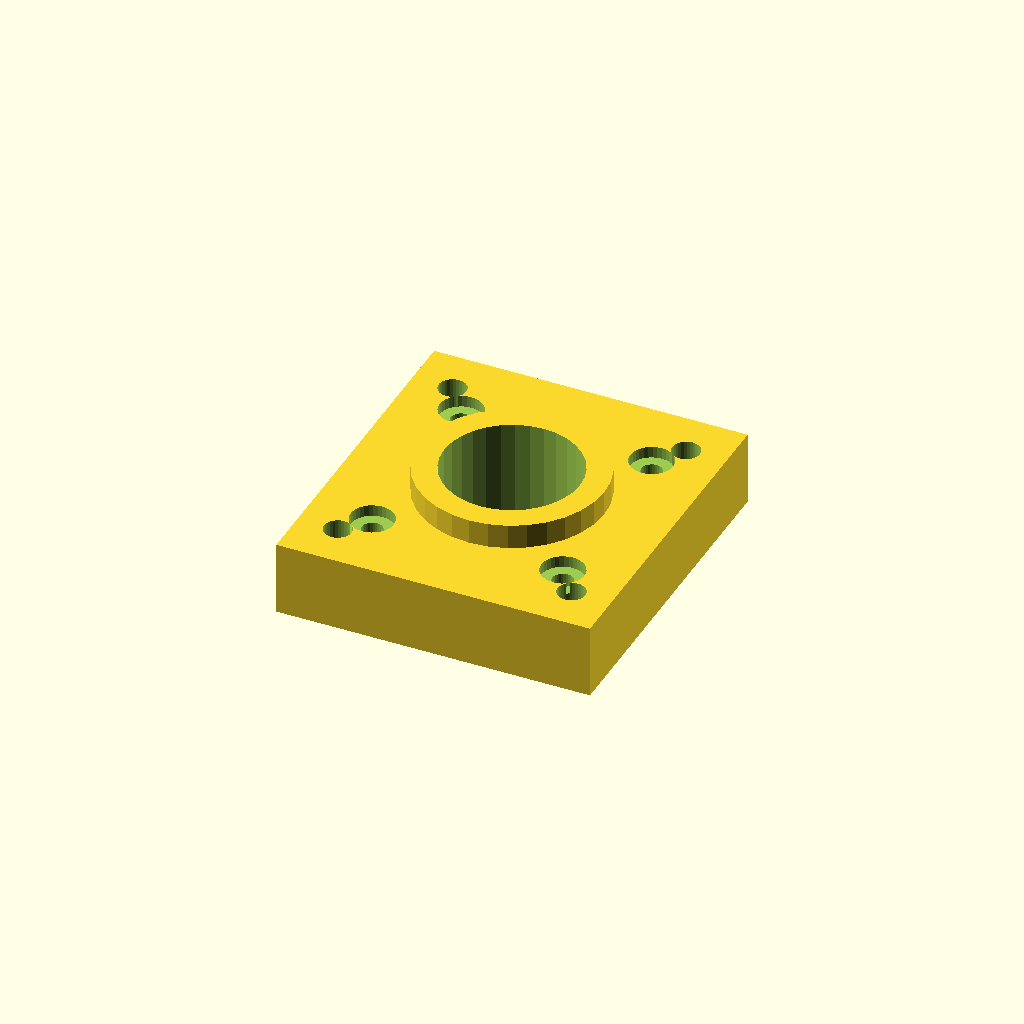
Cell 1 — every parameter at its default value.
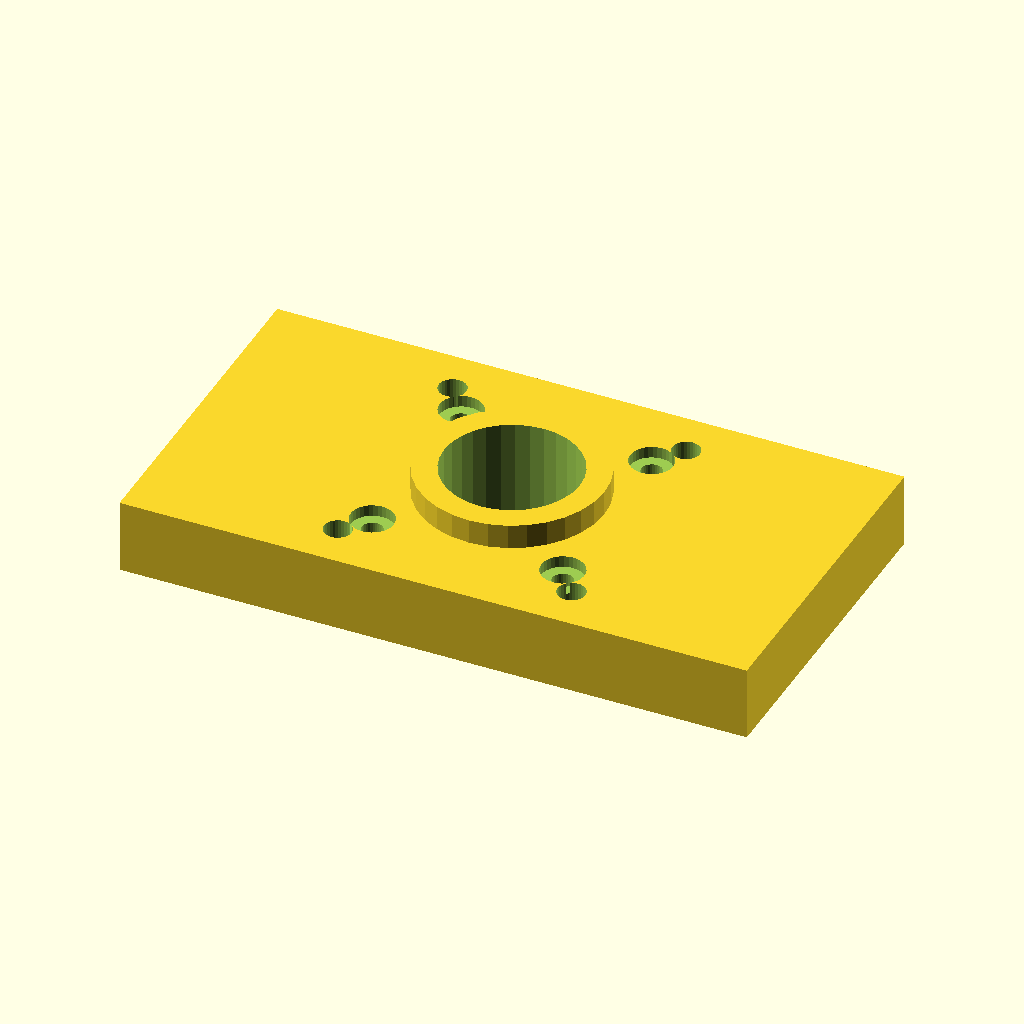
Cell 2: base_x = 102 (everything else at default).
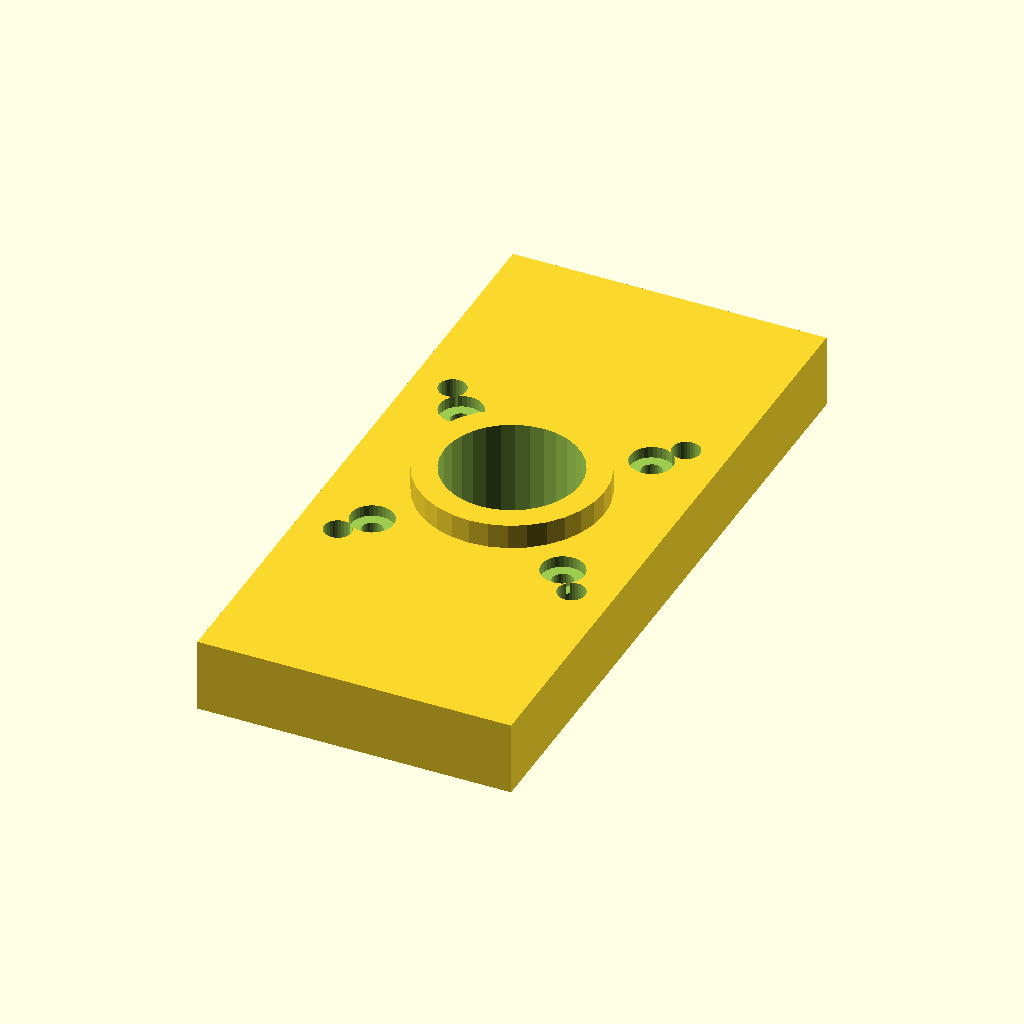
Cell 3: base_y = 110 (everything else at default).
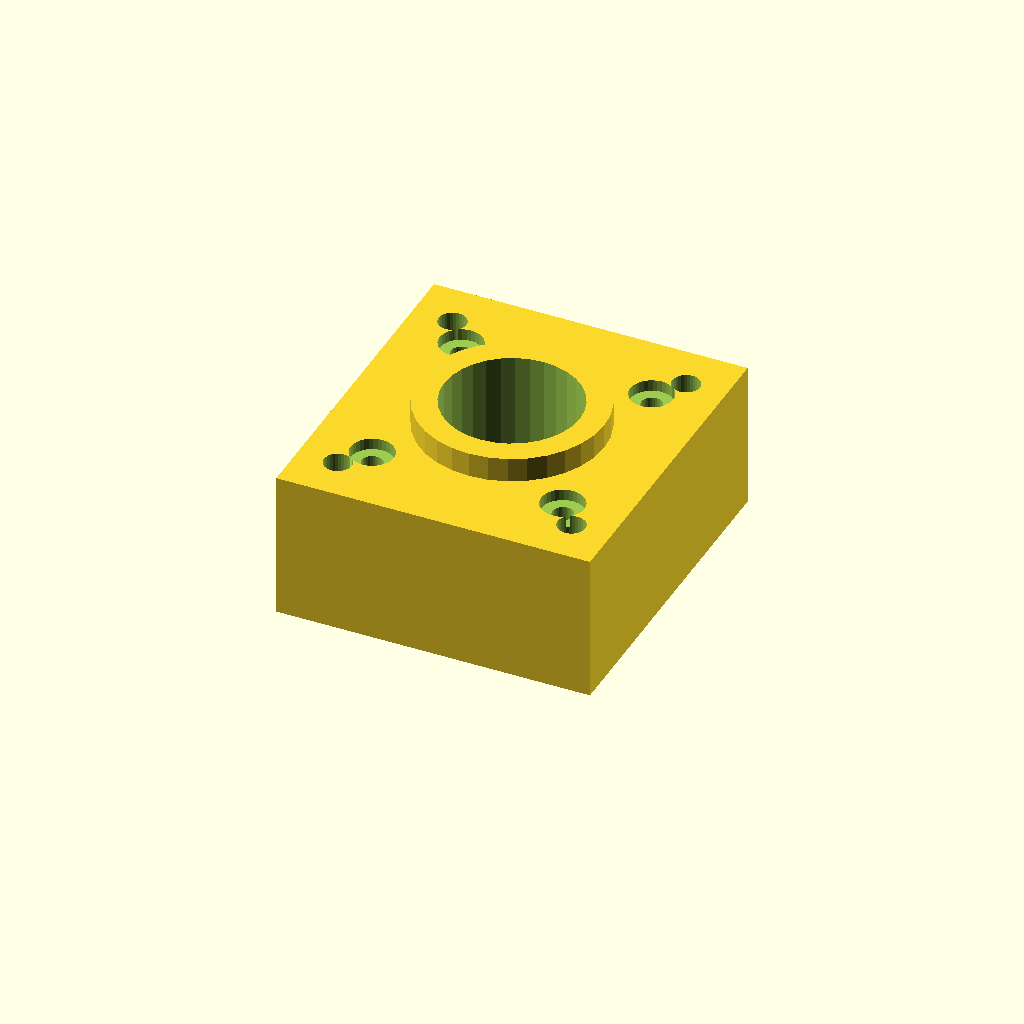
Cell 4: the same model with thick = 24.
One fixed orthographic camera (rotation 55°, 0°, 25°; colour scheme Cornfield) for every cell.
Source of the model, optional_data/gen2/motormounts/part_0032.scad:
$fn = 32;

// ----------------------------------------------------------------------
// Motor mount plate: NEMA17, 51 x 55 x 16 mm
// ----------------------------------------------------------------------

// --- parameters (mm) ---
base_x = 51;              // plate length, X
base_y = 55;              // plate width, Y
thick = 12;               // plate thickness
bolt_pitch = 31;          // NEMA17 bolt spacing
motor_d = 3.4;            // NEMA17 screw clearance
boss_hole = 22;           // pilot boss bore
cb_d = 7;                 // counterbore seat
cb_h = 1.87;              // counterbore depth
boss_d = 30;              // raised pilot ring
boss_h = 4;               // raised pilot ring height
second_d = 4.5;           // second fastener hole

module plate() {
  translate([-base_x / 2, -base_y / 2, 0]) cube([base_x, base_y, thick]);
}

module motor_holes() {
  for (sx = [-1, 1]) for (sy = [-1, 1])
    translate([sx * bolt_pitch / 2, sy * bolt_pitch / 2, -1])
      cylinder(h = thick + 2, d = motor_d);
}
module motor_counterbores() {
  for (sx = [-1, 1]) for (sy = [-1, 1])
    translate([sx * bolt_pitch / 2, sy * bolt_pitch / 2, thick - cb_h])
      cylinder(h = cb_h + 0.6, d = cb_d);
}
module pilot_ring() {
  translate([0, 0, thick - 1]) cylinder(h = boss_h + 1, d = boss_d);
}

difference() {
  union() {
    plate();
    pilot_ring();
  }
  motor_holes();
  translate([0, 0, -1]) cylinder(h = thick + boss_h + 2, d = boss_hole);
  motor_counterbores();
  for (sx = [-1, 1]) for (sy = [-1, 1])
    translate([sx * 19, sy * 20, -1]) cylinder(h = thick + 2, d = second_d);
}
Customizer parameters (derived from the source; name, type, default, range or options):
base_x: number, default 51
base_y: number, default 55
thick: number, default 12
bolt_pitch: number, default 31
motor_d: number, default 3.4
boss_hole: number, default 22
cb_d: number, default 7
cb_h: number, default 1.87
boss_d: number, default 30
boss_h: number, default 4
second_d: number, default 4.5
